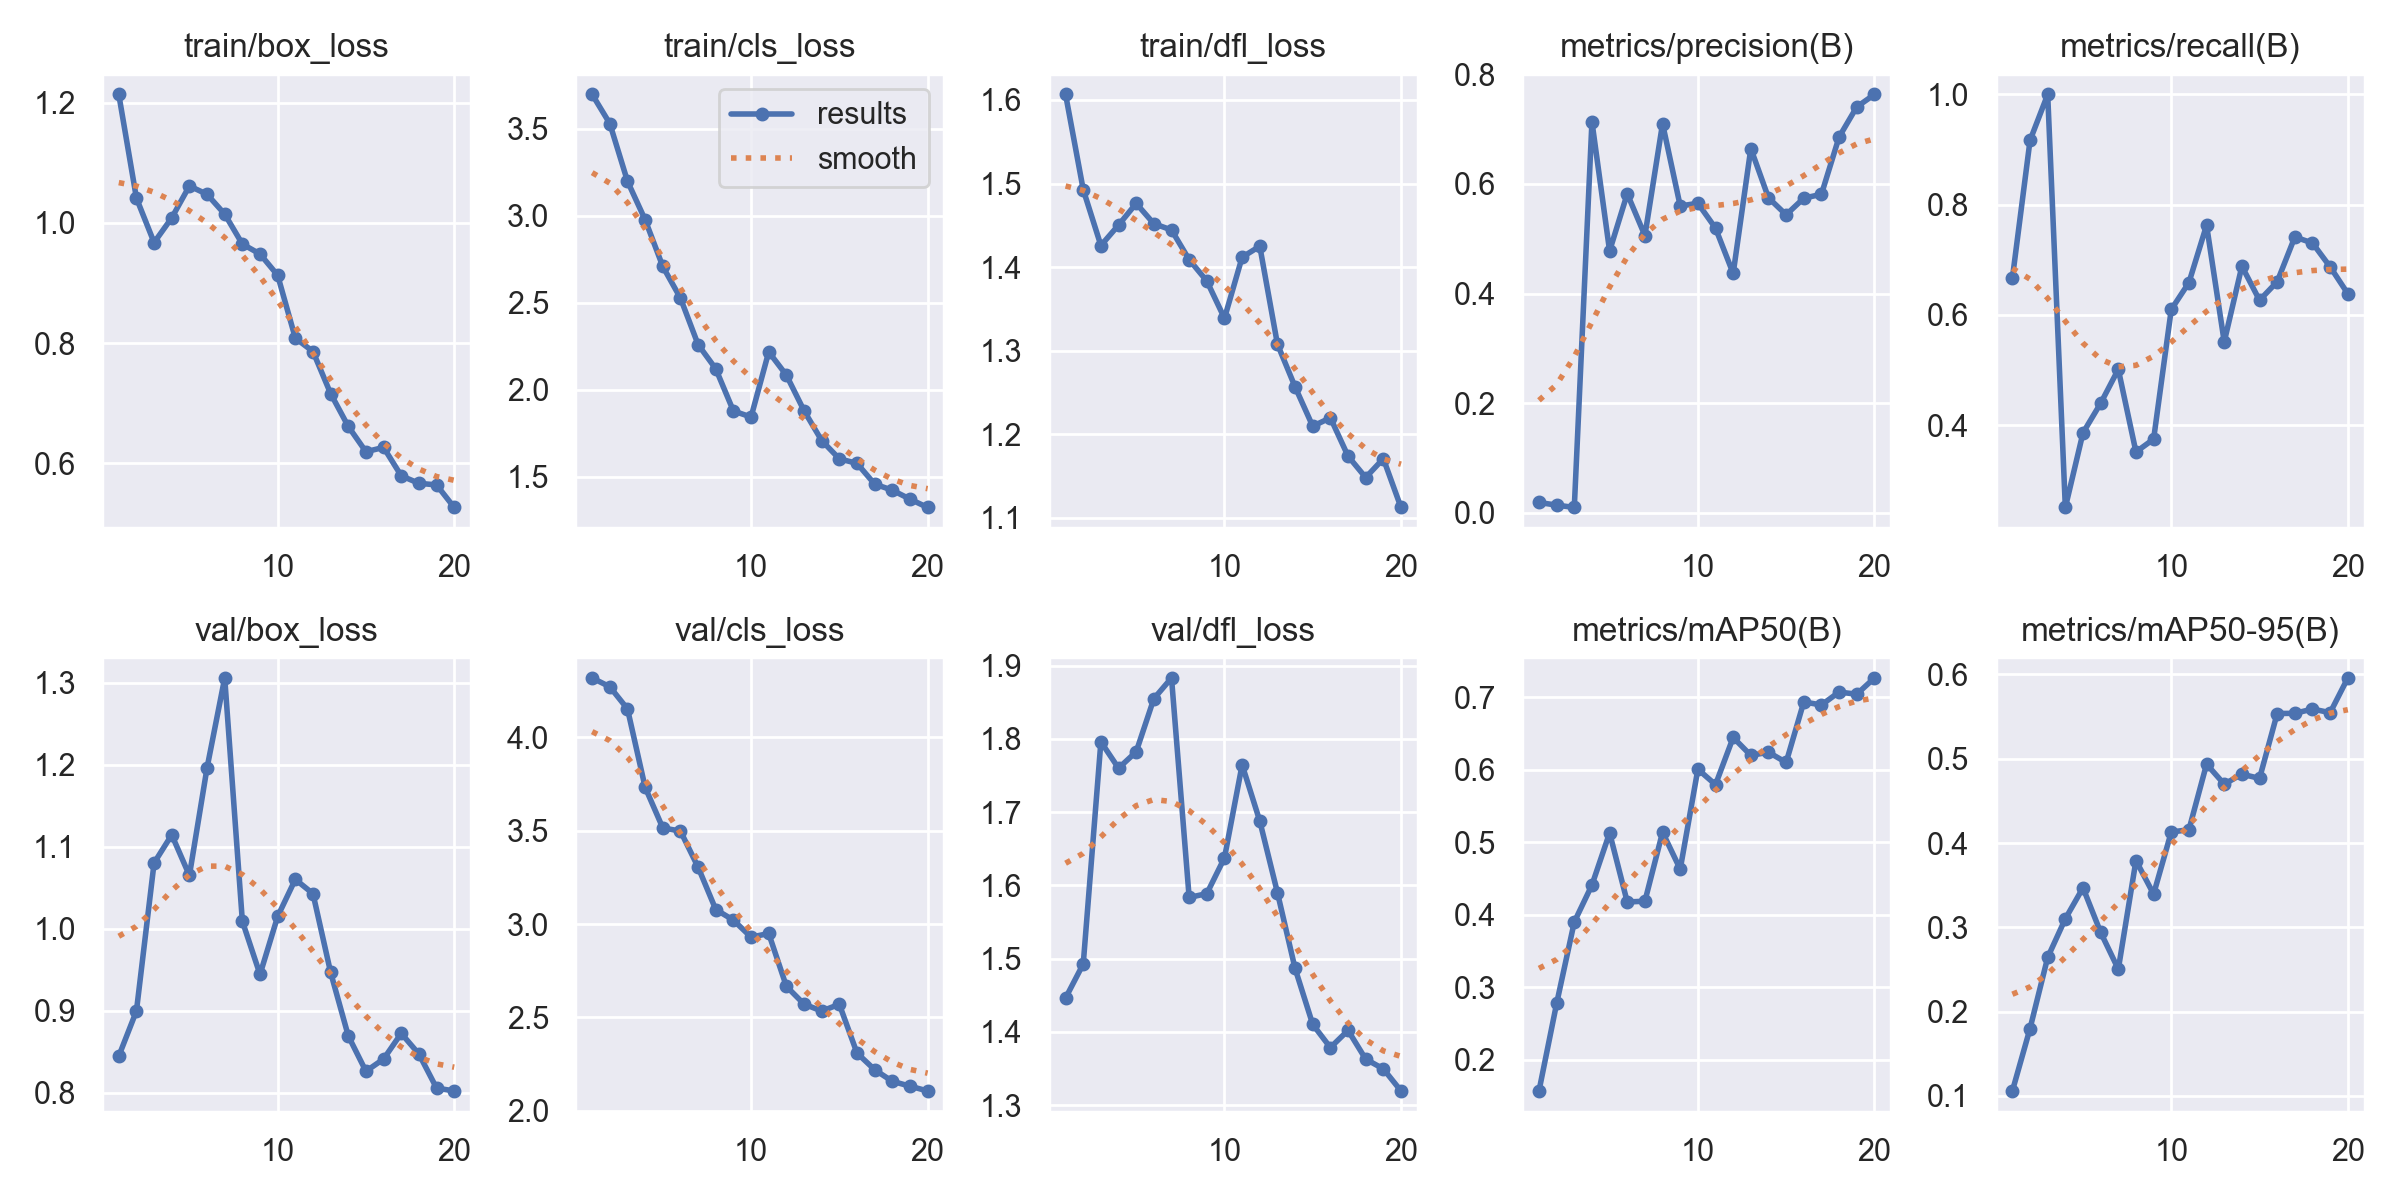

The data file committed next to this chart (first rows):
epoch, time, train/box_loss, train/cls_loss, train/dfl_loss, metrics/precision(B), metrics/recall(B), metrics/mAP50(B), metrics/mAP50-95(B), val/box_loss, val/cls_loss, val/dfl_loss, lr/pg0, lr/pg1, lr/pg2
1, 99.85, 1.214, 3.698, 1.607, 0.01908, 0.6667, 0.1569, 0.1057, 0.8449, 4.319, 1.446, 0.0001428, 0.0001428, 0.0001428
2, 199, 1.041, 3.531, 1.493, 0.01427, 0.9167, 0.2777, 0.1798, 0.8999, 4.272, 1.493, 0.0002782, 0.0002782, 0.0002782
3, 300, 0.9674, 3.199, 1.426, 0.01, 1, 0.3901, 0.2642, 1.08, 4.153, 1.796, 0.0003989, 0.0003989, 0.0003989
4, 400.5, 1.008, 2.978, 1.45, 0.7134, 0.2506, 0.4411, 0.3101, 1.114, 3.733, 1.76, 0.0005046, 0.0005046, 0.0005046
5, 501.2, 1.062, 2.71, 1.476, 0.4777, 0.3861, 0.5131, 0.3469, 1.065, 3.515, 1.782, 0.0005726, 0.0005726, 0.0005726
6, 601.9, 1.048, 2.528, 1.452, 0.5821, 0.4396, 0.4177, 0.294, 1.196, 3.498, 1.855, 0.0005373, 0.0005373, 0.0005373
7, 702, 1.015, 2.261, 1.444, 0.5058, 0.5012, 0.4188, 0.2503, 1.306, 3.305, 1.883, 0.0005019, 0.0005019, 0.0005019
8, 802.4, 0.9649, 2.122, 1.409, 0.7099, 0.3513, 0.514, 0.3792, 1.009, 3.078, 1.584, 0.0004666, 0.0004666, 0.0004666
9, 903.2, 0.9483, 1.879, 1.383, 0.5598, 0.3746, 0.463, 0.3394, 0.9444, 3.021, 1.589, 0.0004313, 0.0004313, 0.0004313
10, 1004, 0.9129, 1.844, 1.339, 0.5647, 0.6099, 0.6009, 0.4131, 1.015, 2.93, 1.638, 0.0003959, 0.0003959, 0.0003959
11, 1105, 0.8084, 2.219, 1.412, 0.5193, 0.6586, 0.5797, 0.4158, 1.06, 2.949, 1.765, 0.0003606, 0.0003606, 0.0003606
12, 1205, 0.786, 2.085, 1.425, 0.4367, 0.7628, 0.6448, 0.4936, 1.043, 2.666, 1.688, 0.0003252, 0.0003252, 0.0003252
13, 1304, 0.7161, 1.881, 1.308, 0.6645, 0.5511, 0.62, 0.4698, 0.9469, 2.571, 1.59, 0.0002899, 0.0002899, 0.0002899
14, 1404, 0.6614, 1.709, 1.257, 0.5746, 0.6883, 0.6244, 0.4817, 0.8696, 2.534, 1.487, 0.0002545, 0.0002545, 0.0002545
15, 1504, 0.6193, 1.604, 1.21, 0.5437, 0.6266, 0.6103, 0.4767, 0.8265, 2.57, 1.41, 0.0002192, 0.0002192, 0.0002192
16, 1604, 0.6265, 1.578, 1.22, 0.574, 0.6602, 0.6937, 0.5537, 0.8414, 2.309, 1.379, 0.0001839, 0.0001839, 0.0001839
17, 1702, 0.5793, 1.459, 1.174, 0.5811, 0.7415, 0.6896, 0.5539, 0.8726, 2.219, 1.402, 0.0001485, 0.0001485, 0.0001485
18, 1801, 0.5667, 1.424, 1.148, 0.6855, 0.7304, 0.7075, 0.559, 0.8475, 2.157, 1.363, 0.0001132, 0.0001132, 0.0001132
19, 1900, 0.5641, 1.373, 1.171, 0.7403, 0.6872, 0.7044, 0.5547, 0.806, 2.131, 1.35, 7.7826e-05, 7.7826e-05, 7.7826e-05
20, 2002, 0.5266, 1.325, 1.113, 0.7631, 0.6385, 0.7269, 0.5959, 0.8024, 2.105, 1.319, 4.2483e-05, 4.2483e-05, 4.2483e-05
